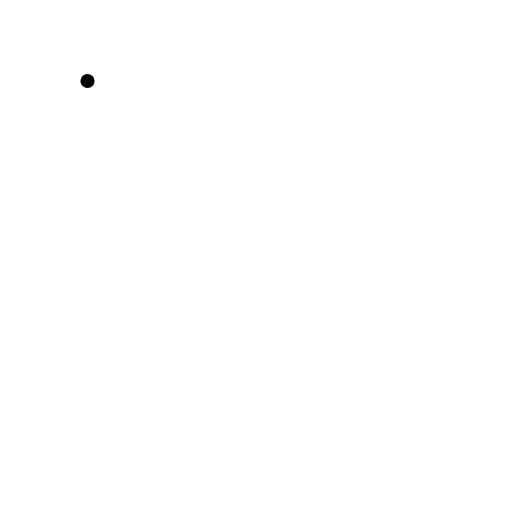
t = 0.00 s
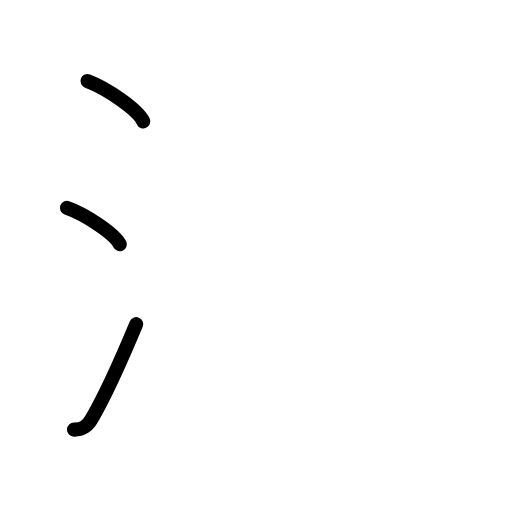
t = 2.80 s
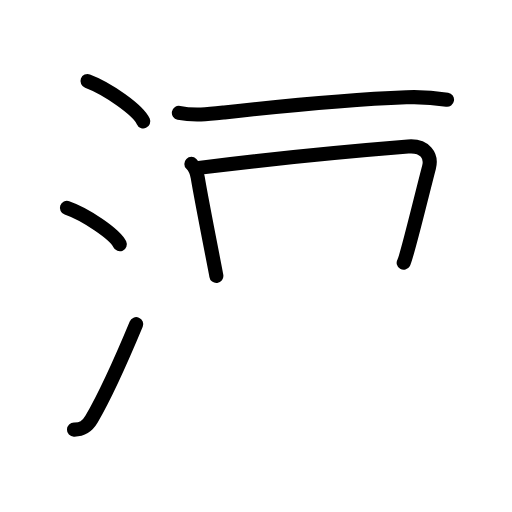
t = 5.60 s
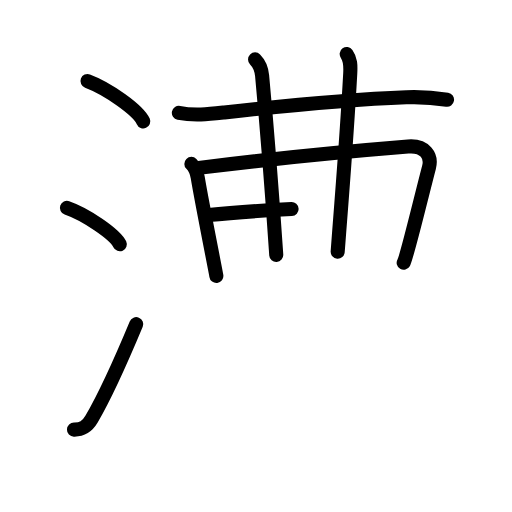
t = 8.40 s
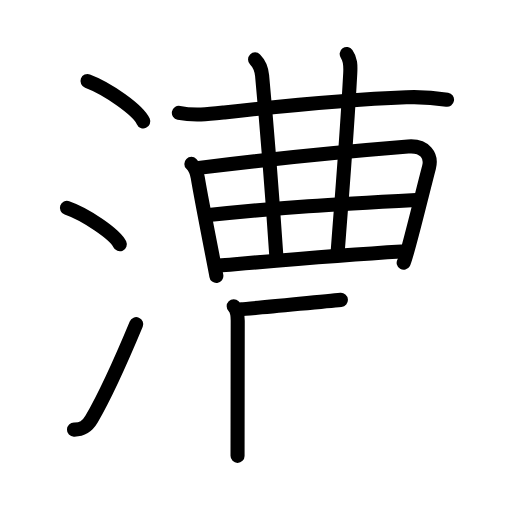
t = 11.20 s
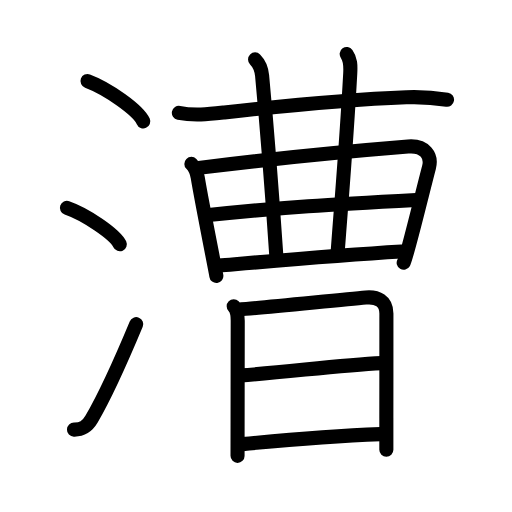
t = 14.00 s

The animated SVG that drew these frames (rendered in a browser with its animation timeline set to each time). Animation: 40 SMIL elements (animate=40); one cycle of 14.00 s.

<?xml version="1.0" encoding="UTF-8"?>
<!--
AniKanjiVG is licensed by CC-BY-SA Paul C. Sommerhoff (https://bitbucket.org/sommerhoff/anikanjivg).
AniKanjiVG uses KanjiVG which is licensed by CC-BY-SA Ulrich Apel (http://kanjivg.tagaini.net).
See also http://creativecommons.org/licenses/by-sa/3.0/
-->
<svg xmlns:kvg='http://kanjivg.tagaini.net' xmlns='http://www.w3.org/2000/svg' width='109' height='109' viewBox='0 0 109 109' style='fill:none;stroke:#000000;stroke-width:3;stroke-linecap:round;stroke-linejoin:round;' id="kvg:kanji_06f15"><g id="kvg:06f15" kvg:element="漕"><g id="kvg:06f15-g1" kvg:element="氵" kvg:variant="true" kvg:original="水" kvg:position="left" kvg:radical="general"><path id="kvg:06f15-s1" kvg:type="㇔" d="M18.63,17.25c4.19,1.56,10.82,6.16,11.87,8.59"><animate attributeName="d" begin="0.0s" dur="1.0s" from="M18.63,17.25C18.63,17.25,18.63,17.25,18.63,17.25" to="M18.63,17.25c4.19,1.56,10.82,6.16,11.87,8.59" />
</path>
<path id="kvg:06f15-s2" kvg:type="㇔" d="M14.25,44.25c3.97,1.37,10.26,5.62,11.25,7.75"><animate attributeName="d" begin="1.0s" dur="1.0s" from="M14.25,44.25C14.25,44.25,14.25,44.25,14.25,44.25" to="M14.25,44.25c3.97,1.37,10.26,5.62,11.25,7.75" />
<animate attributeName="d" begin="0s" dur="1.0s" from="M-100,-100" to="M-100,-100" />
</path>
<path id="kvg:06f15-s3" kvg:type="㇀" d="M15.75,91.46c1.75,0.04,2.81-0.64,3.75-2.25c2.75-4.7,7-14.2,9.5-20.2"><animate attributeName="d" begin="2.0s" dur="0.5s" from="M15.75,91.46C15.75,91.46,15.75,91.46,15.75,91.46" to="M15.75,91.46c1.75,0.04,2.81-0.64,3.75-2.25" />
<animate attributeName="d" begin="2.5s" dur="0.5s" from="M15.75,91.46c1.75,0.04,2.81-0.64,3.75-2.25c0,0,0,0,0,0,0" to="M15.75,91.46c1.75,0.04,2.81-0.64,3.75-2.25c2.75-4.7,7-14.2,9.5-20.2" />
<animate attributeName="d" begin="0s" dur="2.0s" from="M-100,-100" to="M-100,-100" />
</path>
</g>
<g id="kvg:06f15-g2" kvg:element="曹" kvg:position="right"><g id="kvg:06f15-g3" kvg:position="top"><path id="kvg:06f15-s4" kvg:type="㇐" d="M38.08,24.02c3.22,0.65,6.39,0.28,9.67-0.08c14-1.56,27.5-2.81,38.75-3.24c2.91-0.11,5.8,0.07,8.67,0.53"><animate attributeName="d" begin="3.0s" dur="0.3333333333333333s" from="M38.08,24.02C38.08,24.02,38.08,24.02,38.08,24.02" to="M38.08,24.02c3.22,0.65,6.39,0.28,9.67-0.08" />
<animate attributeName="d" begin="3.3333333333333335s" dur="0.3333333333333333s" from="M38.08,24.02c3.22,0.65,6.39,0.28,9.67-0.08c0,0,0,0,0,0,0" to="M38.08,24.02c3.22,0.65,6.39,0.28,9.67-0.08c14-1.56,27.5-2.81,38.75-3.24" />
<animate attributeName="d" begin="3.6666666666666665s" dur="0.3333333333333333s" from="M38.08,24.02c3.22,0.65,6.39,0.28,9.67-0.08c14-1.56,27.5-2.81,38.75-3.24c0,0,0,0,0,0,0" to="M38.08,24.02c3.22,0.65,6.39,0.28,9.67-0.08c14-1.56,27.5-2.81,38.75-3.24c2.91-0.11,5.8,0.07,8.67,0.53" />
<animate attributeName="d" begin="0s" dur="3.0s" from="M-100,-100" to="M-100,-100" />
</path>
<g id="kvg:06f15-g4" kvg:element="曲"><g id="kvg:06f15-g5" kvg:element="日" kvg:part="1"><path id="kvg:06f15-s5" kvg:type="㇑" d="M40.74,34.89c0.81,0.81,1.22,2.11,1.35,2.88c0.91,5.48,3.86,20.19,3.97,20.98"><animate attributeName="d" begin="4.0s" dur="0.5s" from="M40.74,34.89C40.74,34.89,40.74,34.89,40.74,34.89" to="M40.74,34.89c0.81,0.81,1.22,2.11,1.35,2.88" />
<animate attributeName="d" begin="4.5s" dur="0.5s" from="M40.74,34.89c0.81,0.81,1.22,2.11,1.35,2.88c0,0,0,0,0,0,0" to="M40.74,34.89c0.81,0.81,1.22,2.11,1.35,2.88c0.91,5.48,3.86,20.19,3.97,20.98" />
<animate attributeName="d" begin="0s" dur="4.0s" from="M-100,-100" to="M-100,-100" />
</path>
<path id="kvg:06f15-s6" kvg:type="㇕" d="M42.32,35.74c15.8-1.99,26.8-3.12,44.55-4.55c3.64-0.29,5.1,2.01,4.46,4.44c-1.83,6.99-4.73,19.18-5.39,20.31"><animate attributeName="d" begin="5.0s" dur="0.3333333333333333s" from="M42.32,35.74C42.32,35.74,42.32,35.74,42.32,35.74" to="M42.32,35.74c15.8-1.99,26.8-3.12,44.55-4.55" />
<animate attributeName="d" begin="5.333333333333333s" dur="0.3333333333333333s" from="M42.32,35.74c15.8-1.99,26.8-3.12,44.55-4.55c0,0,0,0,0,0,0" to="M42.32,35.74c15.8-1.99,26.8-3.12,44.55-4.55c3.64-0.29,5.1,2.01,4.46,4.44" />
<animate attributeName="d" begin="5.666666666666667s" dur="0.3333333333333333s" from="M42.32,35.74c15.8-1.99,26.8-3.12,44.55-4.55c3.64-0.29,5.1,2.01,4.46,4.44c0,0,0,0,0,0,0" to="M42.32,35.74c15.8-1.99,26.8-3.12,44.55-4.55c3.64-0.29,5.1,2.01,4.46,4.44c-1.83,6.99-4.73,19.18-5.39,20.31" />
<animate attributeName="d" begin="0s" dur="5.0s" from="M-100,-100" to="M-100,-100" />
</path>
</g>
<g id="kvg:06f15-g6" kvg:element="廾" kvg:variant="true"><g id="kvg:06f15-g7" kvg:element="丿" kvg:variant="true"><g id="kvg:06f15-g8" kvg:element="十" kvg:part="1"><path id="kvg:06f15-s7" kvg:type="㇑" d="M54.3,12.65c0.96,0.96,1.36,1.97,1.5,3.45c1.71,18.53,2.54,31.22,3.01,38.18"><animate attributeName="d" begin="6.0s" dur="0.5s" from="M54.3,12.65C54.3,12.65,54.3,12.65,54.3,12.65" to="M54.3,12.65c0.96,0.96,1.36,1.97,1.5,3.45" />
<animate attributeName="d" begin="6.5s" dur="0.5s" from="M54.3,12.65c0.96,0.96,1.36,1.97,1.5,3.45c0,0,0,0,0,0,0" to="M54.3,12.65c0.96,0.96,1.36,1.97,1.5,3.45c1.71,18.53,2.54,31.22,3.01,38.18" />
<animate attributeName="d" begin="0s" dur="6.0s" from="M-100,-100" to="M-100,-100" />
</path>
</g>
</g>
<path id="kvg:06f15-s8" kvg:type="㇑" d="M73.81,11.5c0.81,1.12,0.85,2.37,0.75,4.19c-0.81,14.68-1.44,21.56-2.67,37.9"><animate attributeName="d" begin="7.0s" dur="0.5s" from="M73.81,11.5C73.81,11.5,73.81,11.5,73.81,11.5" to="M73.81,11.5c0.81,1.12,0.85,2.37,0.75,4.19" />
<animate attributeName="d" begin="7.5s" dur="0.5s" from="M73.81,11.5c0.81,1.12,0.85,2.37,0.75,4.19c0,0,0,0,0,0,0" to="M73.81,11.5c0.81,1.12,0.85,2.37,0.75,4.19c-0.81,14.68-1.44,21.56-2.67,37.9" />
<animate attributeName="d" begin="0s" dur="7.0s" from="M-100,-100" to="M-100,-100" />
</path>
<g id="kvg:06f15-g9" kvg:element="日" kvg:part="2"><g id="kvg:06f15-g10" kvg:element="十" kvg:part="2"><path id="kvg:06f15-s9" kvg:type="㇐" d="M44.4,45.79c15.48-1.67,26.35-2.29,44.19-3.23"><animate attributeName="d" begin="8.0s" dur="1.0s" from="M44.4,45.79C44.4,45.79,44.4,45.79,44.4,45.79" to="M44.4,45.79c15.48-1.67,26.35-2.29,44.19-3.23" />
<animate attributeName="d" begin="0s" dur="8.0s" from="M-100,-100" to="M-100,-100" />
</path>
</g>
</g>
<path id="kvg:06f15-s10" kvg:type="㇐" d="M46.66,56.54c9.21-0.79,24.46-2.16,38.8-3"><animate attributeName="d" begin="9.0s" dur="1.0s" from="M46.66,56.54C46.66,56.54,46.66,56.54,46.66,56.54" to="M46.66,56.54c9.21-0.79,24.46-2.16,38.8-3" />
<animate attributeName="d" begin="0s" dur="9.0s" from="M-100,-100" to="M-100,-100" />
</path>
</g>
</g>
</g>
<g id="kvg:06f15-g11" kvg:element="日" kvg:position="bottom"><path id="kvg:06f15-s11" kvg:type="㇑" d="M49.75,65.19c0.72,0.72,0.86,2.1,0.86,3.07c0,2.72-0.02,13.3-0.03,21.12c0,3.33-0.01,6.16-0.01,7.67"><animate attributeName="d" begin="10.0s" dur="0.3333333333333333s" from="M49.75,65.19C49.75,65.19,49.75,65.19,49.75,65.19" to="M49.75,65.19c0.72,0.72,0.86,2.1,0.86,3.07" />
<animate attributeName="d" begin="10.333333333333334s" dur="0.3333333333333333s" from="M49.75,65.19c0.72,0.72,0.86,2.1,0.86,3.07c0,0,0,0,0,0,0" to="M49.75,65.19c0.72,0.72,0.86,2.1,0.86,3.07c0,2.72-0.02,13.3-0.03,21.12" />
<animate attributeName="d" begin="10.666666666666666s" dur="0.3333333333333333s" from="M49.75,65.19c0.72,0.72,0.86,2.1,0.86,3.07c0,2.72-0.02,13.3-0.03,21.12c0,0,0,0,0,0,0" to="M49.75,65.19c0.72,0.72,0.86,2.1,0.86,3.07c0,2.72-0.02,13.3-0.03,21.12c0,3.33-0.01,6.16-0.01,7.67" />
<animate attributeName="d" begin="0s" dur="10.0s" from="M-100,-100" to="M-100,-100" />
</path>
<path id="kvg:06f15-s12" kvg:type="㇕a" d="M51.33,65.83c2.14-0.07,20.64-1.97,26.55-2.49c2.46-0.22,4.38,0.71,4.38,3.4c0,4.26,0,15.1-0.01,22.26c0,3.78,0,6.53,0,6.75"><animate attributeName="d" begin="11.0s" dur="0.25s" from="M51.33,65.83C51.33,65.83,51.33,65.83,51.33,65.83" to="M51.33,65.83c2.14-0.07,20.64-1.97,26.55-2.49" />
<animate attributeName="d" begin="11.25s" dur="0.25s" from="M51.33,65.83c2.14-0.07,20.64-1.97,26.55-2.49c0,0,0,0,0,0,0" to="M51.33,65.83c2.14-0.07,20.64-1.97,26.55-2.49c2.46-0.22,4.38,0.71,4.38,3.4" />
<animate attributeName="d" begin="11.5s" dur="0.25s" from="M51.33,65.83c2.14-0.07,20.64-1.97,26.55-2.49c2.46-0.22,4.38,0.71,4.38,3.4c0,0,0,0,0,0,0" to="M51.33,65.83c2.14-0.07,20.64-1.97,26.55-2.49c2.46-0.22,4.38,0.71,4.38,3.4c0,4.26,0,15.1-0.01,22.26" />
<animate attributeName="d" begin="11.75s" dur="0.25s" from="M51.33,65.83c2.14-0.07,20.64-1.97,26.55-2.49c2.46-0.22,4.38,0.71,4.38,3.4c0,4.26,0,15.1-0.01,22.26c0,0,0,0,0,0,0" to="M51.33,65.83c2.14-0.07,20.64-1.97,26.55-2.49c2.46-0.22,4.38,0.71,4.38,3.4c0,4.26,0,15.1-0.01,22.26c0,3.78,0,6.53,0,6.75" />
<animate attributeName="d" begin="0s" dur="11.0s" from="M-100,-100" to="M-100,-100" />
</path>
<path id="kvg:06f15-s13" kvg:type="㇐a" d="M51.25,79.92C61.12,79.25,72,77.75,81.3,77.3"><animate attributeName="d" begin="12.0s" dur="1.0s" from="M51.25,79.92C51.25,79.92,51.25,79.92,51.25,79.92" to="M51.25,79.92C61.12,79.25,72,77.75,81.3,77.3" />
<animate attributeName="d" begin="0s" dur="12.0s" from="M-100,-100" to="M-100,-100" />
</path>
<path id="kvg:06f15-s14" kvg:type="㇐a" d="M51.6,94.55c8.27-0.8,21.11-1.81,29.43-2.13"><animate attributeName="d" begin="13.0s" dur="1.0s" from="M51.6,94.55C51.6,94.55,51.6,94.55,51.6,94.55" to="M51.6,94.55c8.27-0.8,21.11-1.81,29.43-2.13" />
<animate attributeName="d" begin="0s" dur="13.0s" from="M-100,-100" to="M-100,-100" />
</path>
</g>
</g>
</g>
</svg>
